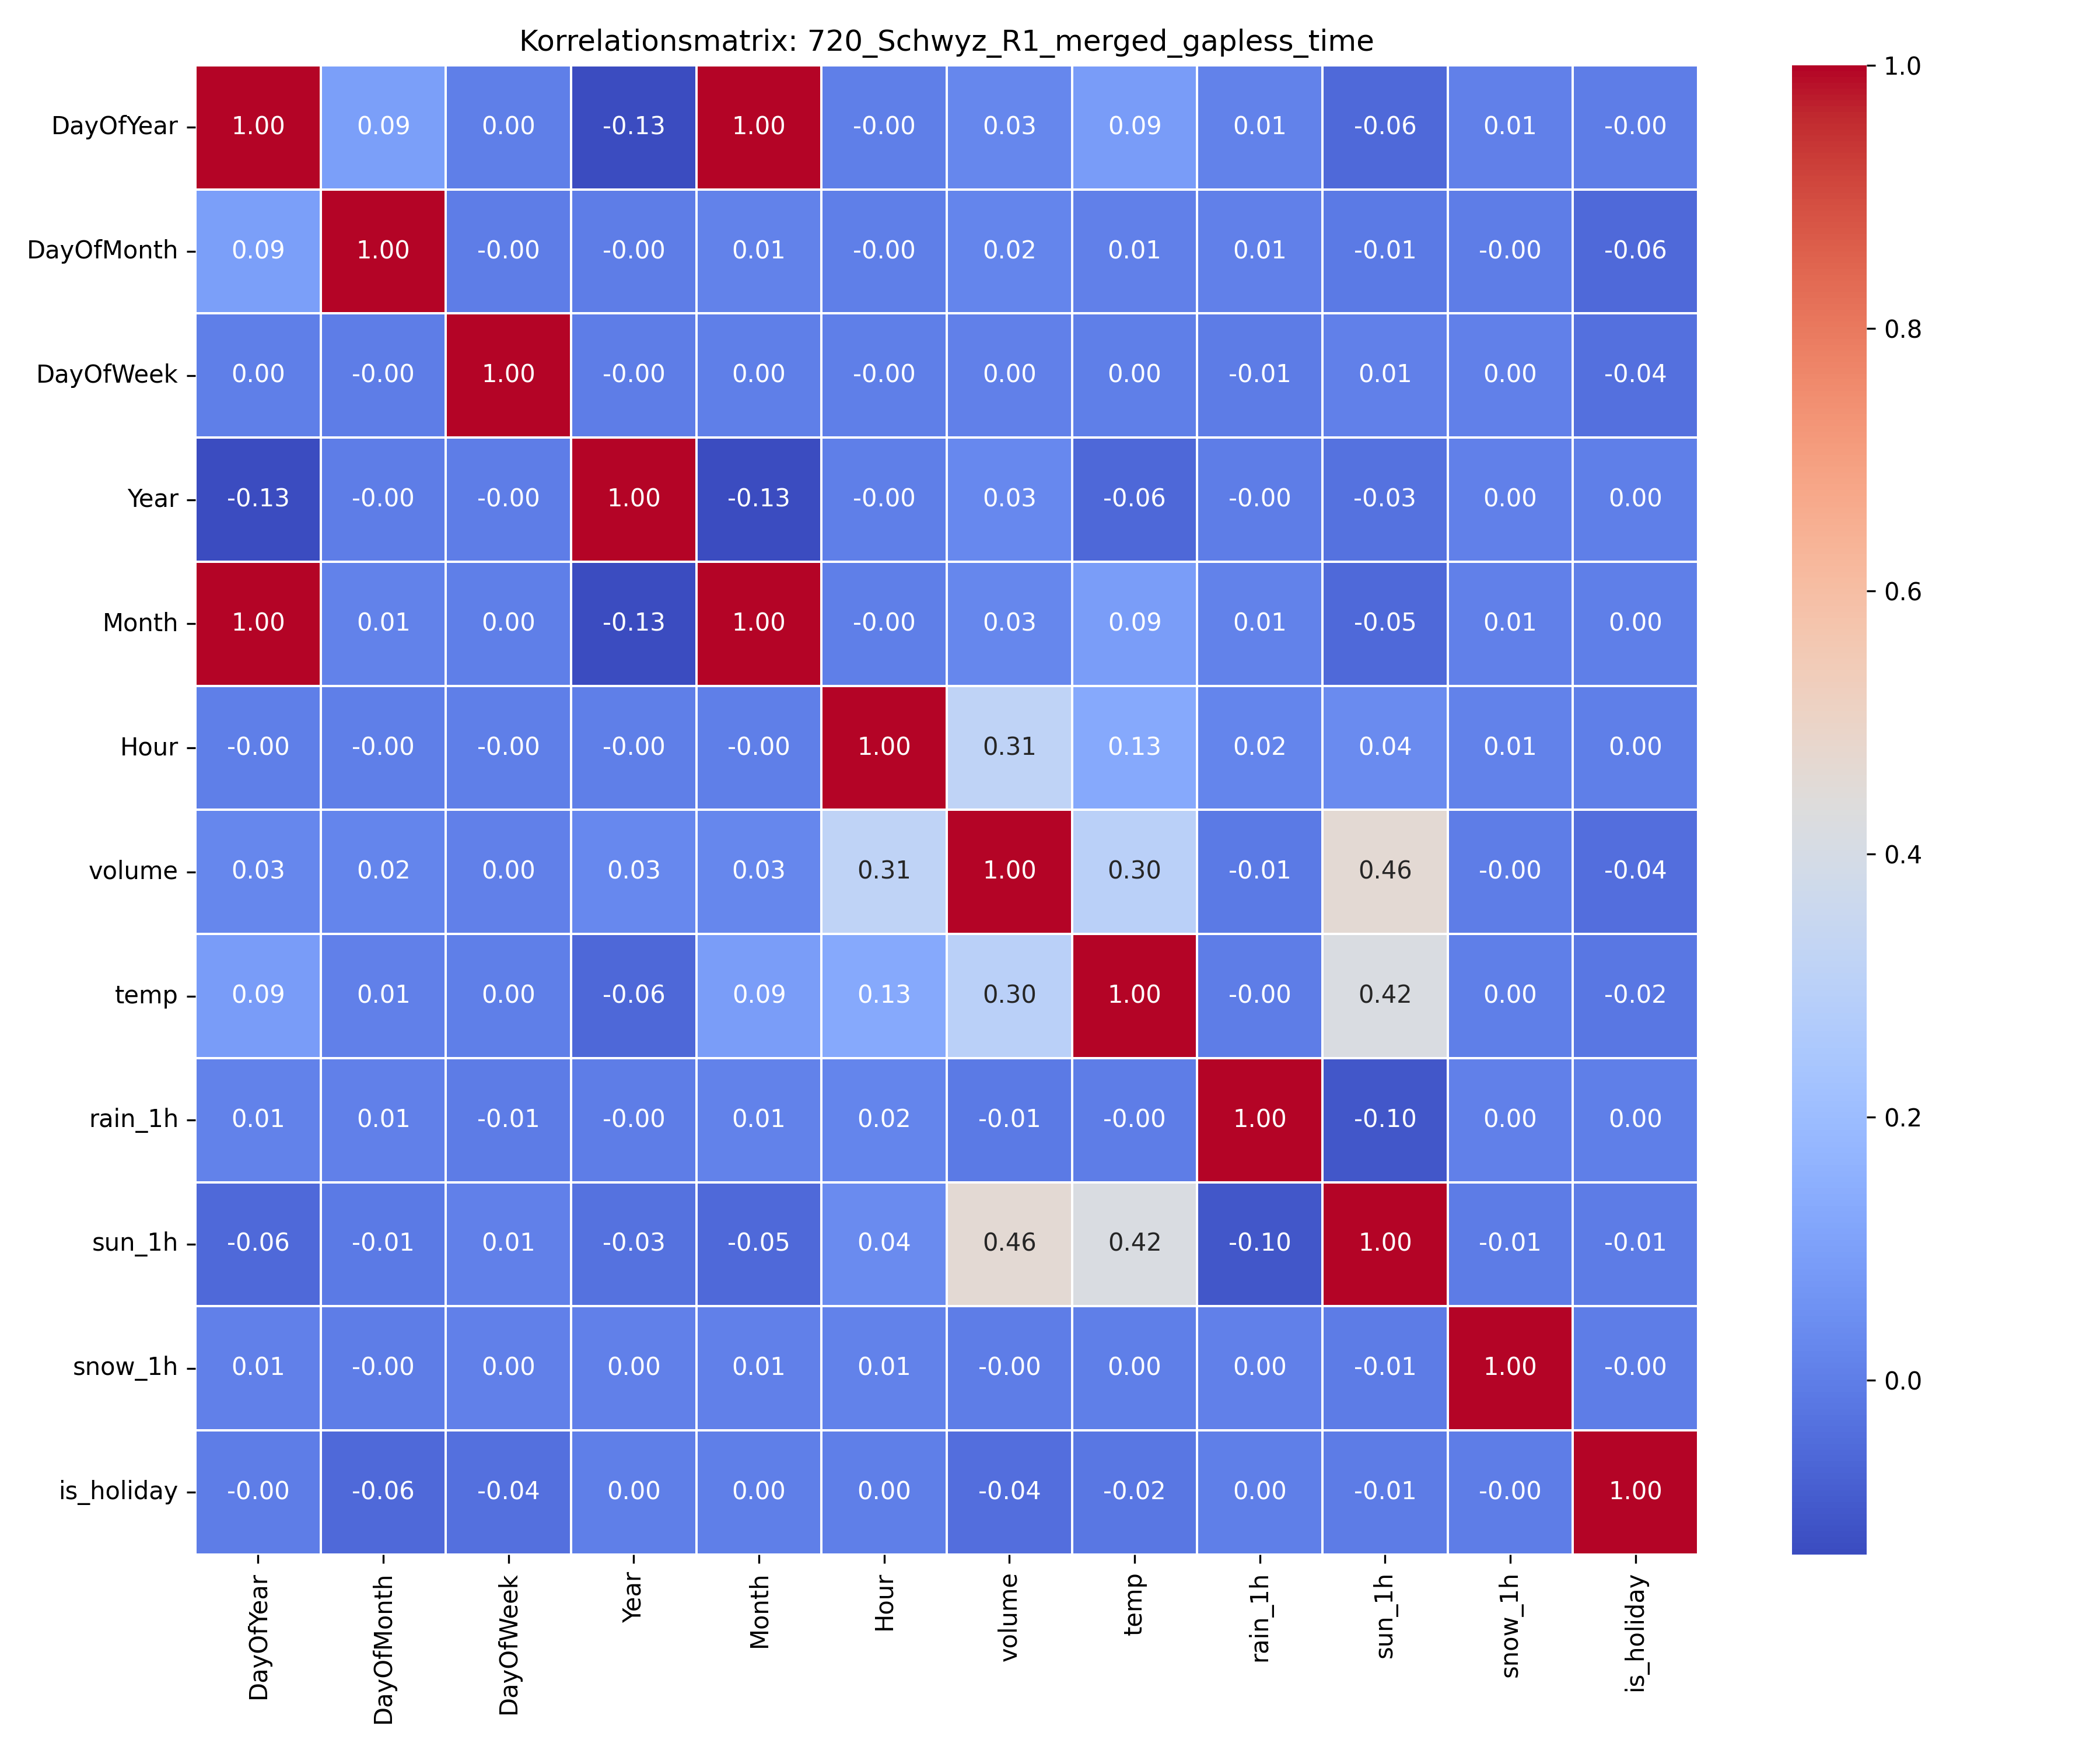

The table this chart was drawn from, first rows:
, DayOfYear, DayOfMonth, DayOfWeek, Year, Month, Hour, volume, temp, rain_1h, sun_1h, snow_1h, is_holiday
DayOfYear, 1.0, 0.09476, 0.001904, -0.131, 0.9964, -1.712407161589648e-16, 0.02634, 0.08707, 0.01301, -0.05606, 0.006784, -0.0008016
DayOfMonth, 0.09476, 1.0, -0.001439, -0.001907, 0.009747, -5.131171796394262e-17, 0.02028, 0.005669, 0.006363, -0.01095, -0.001895, -0.05606
DayOfWeek, 0.001904, -0.001439, 1.0, -0.001914, 0.002064, -6.5931982419725285e-18, 0.004597, 0.001886, -0.006029, 0.007512, 0.004932, -0.0382
Year, -0.131, -0.001907, -0.001914, 1.0, -0.1328, -3.627695773718354e-15, 0.03005, -0.05796, -0.001064, -0.03111, 0.004735, 0.001846
Month, 0.9964, 0.009747, 0.002064, -0.1328, 1.0, -1.495383810282363e-16, 0.02513, 0.08955, 0.01265, -0.05433, 0.006951, 0.004143
Hour, -1.712407161589648e-16, -5.131171796394262e-17, -6.5931982419725285e-18, -3.627695773718354e-15, -1.495383810282363e-16, 1.0, 0.3141, 0.1298, 0.02047, 0.03676, 0.009839, 1.2883798609801054e-17
volume, 0.02634, 0.02028, 0.004597, 0.03005, 0.02513, 0.3141, 1.0, 0.2987, -0.0119, 0.4609, -0.003471, -0.04037
temp, 0.08707, 0.005669, 0.001886, -0.05796, 0.08955, 0.1298, 0.2987, 1.0, -0.002916, 0.419, 0.003039, -0.01801
rain_1h, 0.01301, 0.006363, -0.006029, -0.001064, 0.01265, 0.02047, -0.0119, -0.002916, 1.0, -0.104, 0.004866, 0.002519
sun_1h, -0.05606, -0.01095, 0.007512, -0.03111, -0.05433, 0.03676, 0.4609, 0.419, -0.104, 1.0, -0.006249, -0.005409
snow_1h, 0.006784, -0.001895, 0.004932, 0.004735, 0.006951, 0.009839, -0.003471, 0.003039, 0.004866, -0.006249, 1.0, -0.003973
is_holiday, -0.0008016, -0.05606, -0.0382, 0.001846, 0.004143, 1.2883798609801054e-17, -0.04037, -0.01801, 0.002519, -0.005409, -0.003973, 1.0
